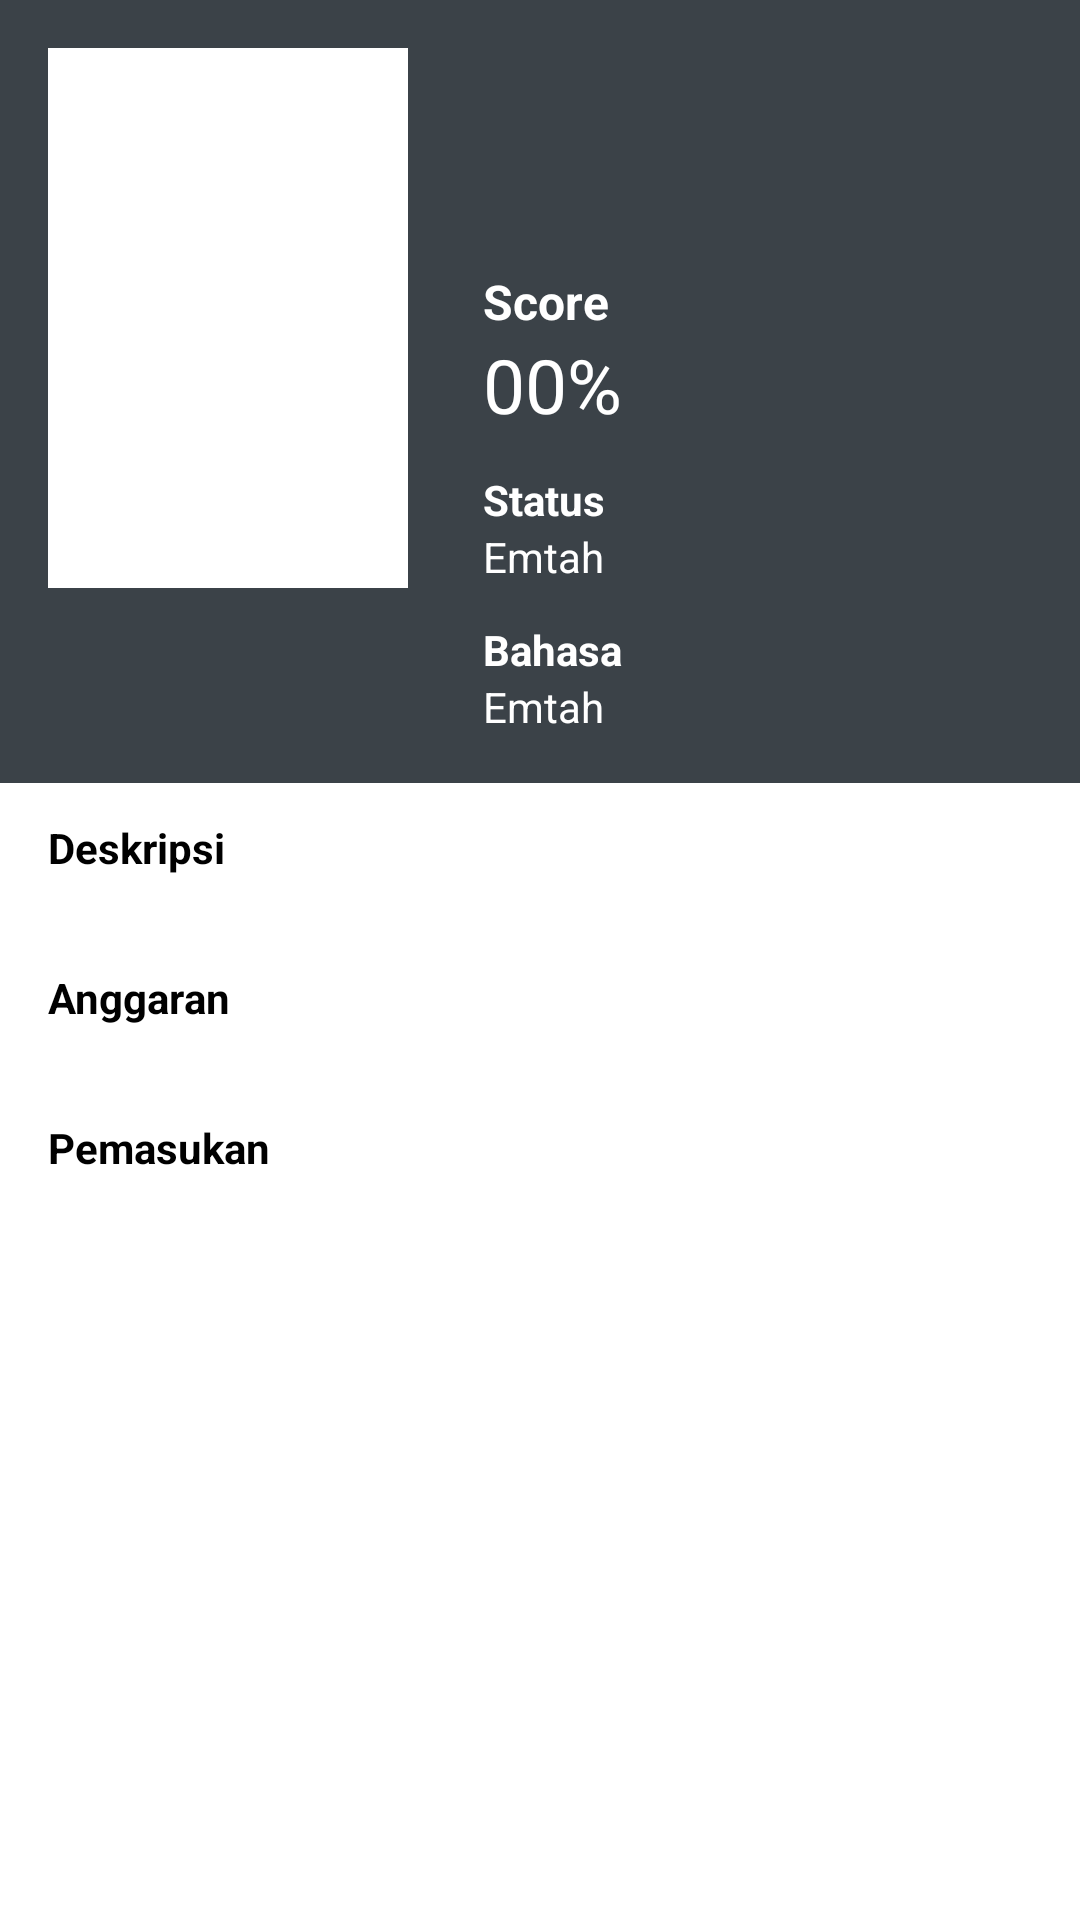

Reconstruct the res/layout file that produces this screen, plus the resources it refers to.
<!-- AndroidManifest.xml: application theme Theme.MovieCatalogue -->
<!-- res/layout/activity_detail_movie.xml -->
<?xml version="1.0" encoding="utf-8"?>
<ScrollView xmlns:android="http://schemas.android.com/apk/res/android"
    xmlns:tools="http://schemas.android.com/tools"
    android:layout_width="match_parent"
    android:layout_height="match_parent"
    android:orientation="vertical"
    tools:context=".ui.movie.DetailMovieActivity">

    <LinearLayout
        android:layout_width="match_parent"
        android:layout_height="wrap_content"
        android:orientation="vertical">

        <LinearLayout
            android:layout_width="match_parent"
            android:layout_height="wrap_content"
            android:padding="16dp"
            android:background="#3b4248"
            android:orientation="horizontal">

            <ImageView
                android:id="@+id/img_poster"
                android:layout_width="120dp"
                android:layout_height="180dp"
                android:src="@color/white"
                tools:ignore="ContentDescription" />

            <LinearLayout
                android:layout_width="match_parent"
                android:layout_height="wrap_content"
                android:layout_marginStart="25dp"
                android:orientation="vertical">

                <TextView
                    android:id="@+id/tv_item_title"
                    android:layout_width="wrap_content"
                    android:layout_height="wrap_content"
                    android:ellipsize="end"
                    android:gravity="start"
                    android:textColor="@color/white"
                    android:textSize="28sp"
                    android:textStyle="bold"
                    tools:text="@string/title" />

                <TextView
                    android:id="@+id/tv_subtext"
                    android:layout_width="wrap_content"
                    android:layout_height="wrap_content"
                    android:gravity="start"
                    android:textColor="@color/white"
                    android:textSize="12sp"
                    tools:text="subtext" />

                <TextView
                    android:layout_width="wrap_content"
                    android:layout_height="wrap_content"
                    android:layout_marginTop="20dp"
                    android:textSize="16sp"
                    android:textStyle="bold"
                    android:textColor="@color/white"
                    android:text="@string/text_score"/>

                <TextView
                    android:id="@+id/tv_score"
                    android:layout_width="wrap_content"
                    android:layout_height="wrap_content"
                    android:textColor="@color/white"
                    android:textSize="25sp"
                    android:text="@string/score"/>

                <TextView
                    android:layout_width="wrap_content"
                    android:layout_height="wrap_content"
                    android:layout_marginTop="12dp"
                    android:textStyle="bold"
                    android:textColor="@color/white"
                    android:text="@string/text_status"/>

                <TextView
                    android:id="@+id/tv_status"
                    android:layout_width="wrap_content"
                    android:layout_height="wrap_content"
                    android:textColor="@color/white"
                    android:text="@string/status"/>

                <TextView
                    android:layout_width="wrap_content"
                    android:layout_height="wrap_content"
                    android:layout_marginTop="12dp"
                    android:textStyle="bold"
                    android:textColor="@color/white"
                    android:text="@string/text_language"/>

                <TextView
                    android:id="@+id/tv_language"
                    android:layout_width="wrap_content"
                    android:layout_height="wrap_content"
                    android:textColor="@color/white"
                    android:text="@string/status"/>

            </LinearLayout>
        </LinearLayout>

        <TextView
            android:layout_width="wrap_content"
            android:layout_height="wrap_content"
            android:layout_marginStart="16dp"
            android:layout_marginEnd="16dp"
            android:layout_marginTop="12dp"
            android:textStyle="bold"
            android:textColor="@color/black"
            android:text="@string/text_description"/>

        <TextView
            android:id="@+id/tv_item_description"
            android:layout_width="match_parent"
            android:layout_height="wrap_content"
            android:layout_marginStart="16dp"
            android:layout_marginEnd="16dp"
            android:ellipsize="end"
            android:gravity="start"
            android:textColor="@color/colorText"
            android:textSize="14sp"
            tools:text="@string/description" />

        <TextView
            android:layout_width="wrap_content"
            android:layout_height="wrap_content"
            android:layout_marginStart="16dp"
            android:layout_marginEnd="16dp"
            android:layout_marginTop="12dp"
            android:textStyle="bold"
            android:textColor="@color/black"
            android:text="@string/text_budget"/>

        <TextView
            android:id="@+id/tv_item_budget"
            android:layout_width="match_parent"
            android:layout_height="wrap_content"
            android:layout_marginStart="16dp"
            android:layout_marginEnd="16dp"
            android:ellipsize="end"
            android:gravity="start"
            android:textColor="@color/colorText"
            android:textSize="14sp"
            tools:text="budget" />

        <TextView
            android:layout_width="wrap_content"
            android:layout_height="wrap_content"
            android:layout_marginStart="16dp"
            android:layout_marginEnd="16dp"
            android:layout_marginTop="12dp"
            android:textStyle="bold"
            android:textColor="@color/black"
            android:text="@string/text_income"/>

        <TextView
            android:id="@+id/tv_item_income"
            android:layout_width="match_parent"
            android:layout_height="wrap_content"
            android:layout_marginStart="16dp"
            android:layout_marginEnd="16dp"
            android:ellipsize="end"
            android:gravity="start"
            android:textColor="@color/colorText"
            android:textSize="14sp"
            tools:text="income" />

    </LinearLayout>

</ScrollView>
<!-- resources referenced by this layout -->
<resources>
  <color name="black">#FF000000</color>
  <color name="colorText">#3E3E3E</color>
  <color name="white">#FFFFFFFF</color>
  <string name="description">decription</string>
  <string name="score">00%</string>
  <string name="status">Emtah</string>
  <string name="text_budget">Anggaran</string>
  <string name="text_description">Deskripsi</string>
  <string name="text_income">Pemasukan</string>
  <string name="text_language">Bahasa</string>
  <string name="text_score">Score</string>
  <string name="text_status">Status</string>
  <string name="title">title</string>
  <style name="Theme.MovieCatalogue" parent="Theme.MaterialComponents.DayNight.DarkActionBar">
          
          <item name="colorPrimary">@color/grayBackground</item>
          <item name="colorPrimaryVariant">@color/grayBackground</item>
          <item name="colorOnPrimary">@color/white</item>
          
          <item name="colorSecondary">@color/teal_200</item>
          <item name="colorSecondaryVariant">@color/teal_700</item>
          <item name="colorOnSecondary">@color/black</item>
          
          <item name="android:statusBarColor" tools:targetApi="l">?attr/colorPrimaryVariant</item>
          
      </style>
  <color name="grayBackground">#3b4248</color>
  <color name="teal_200">#FF03DAC5</color>
  <color name="teal_700">#FF018786</color>
</resources>
